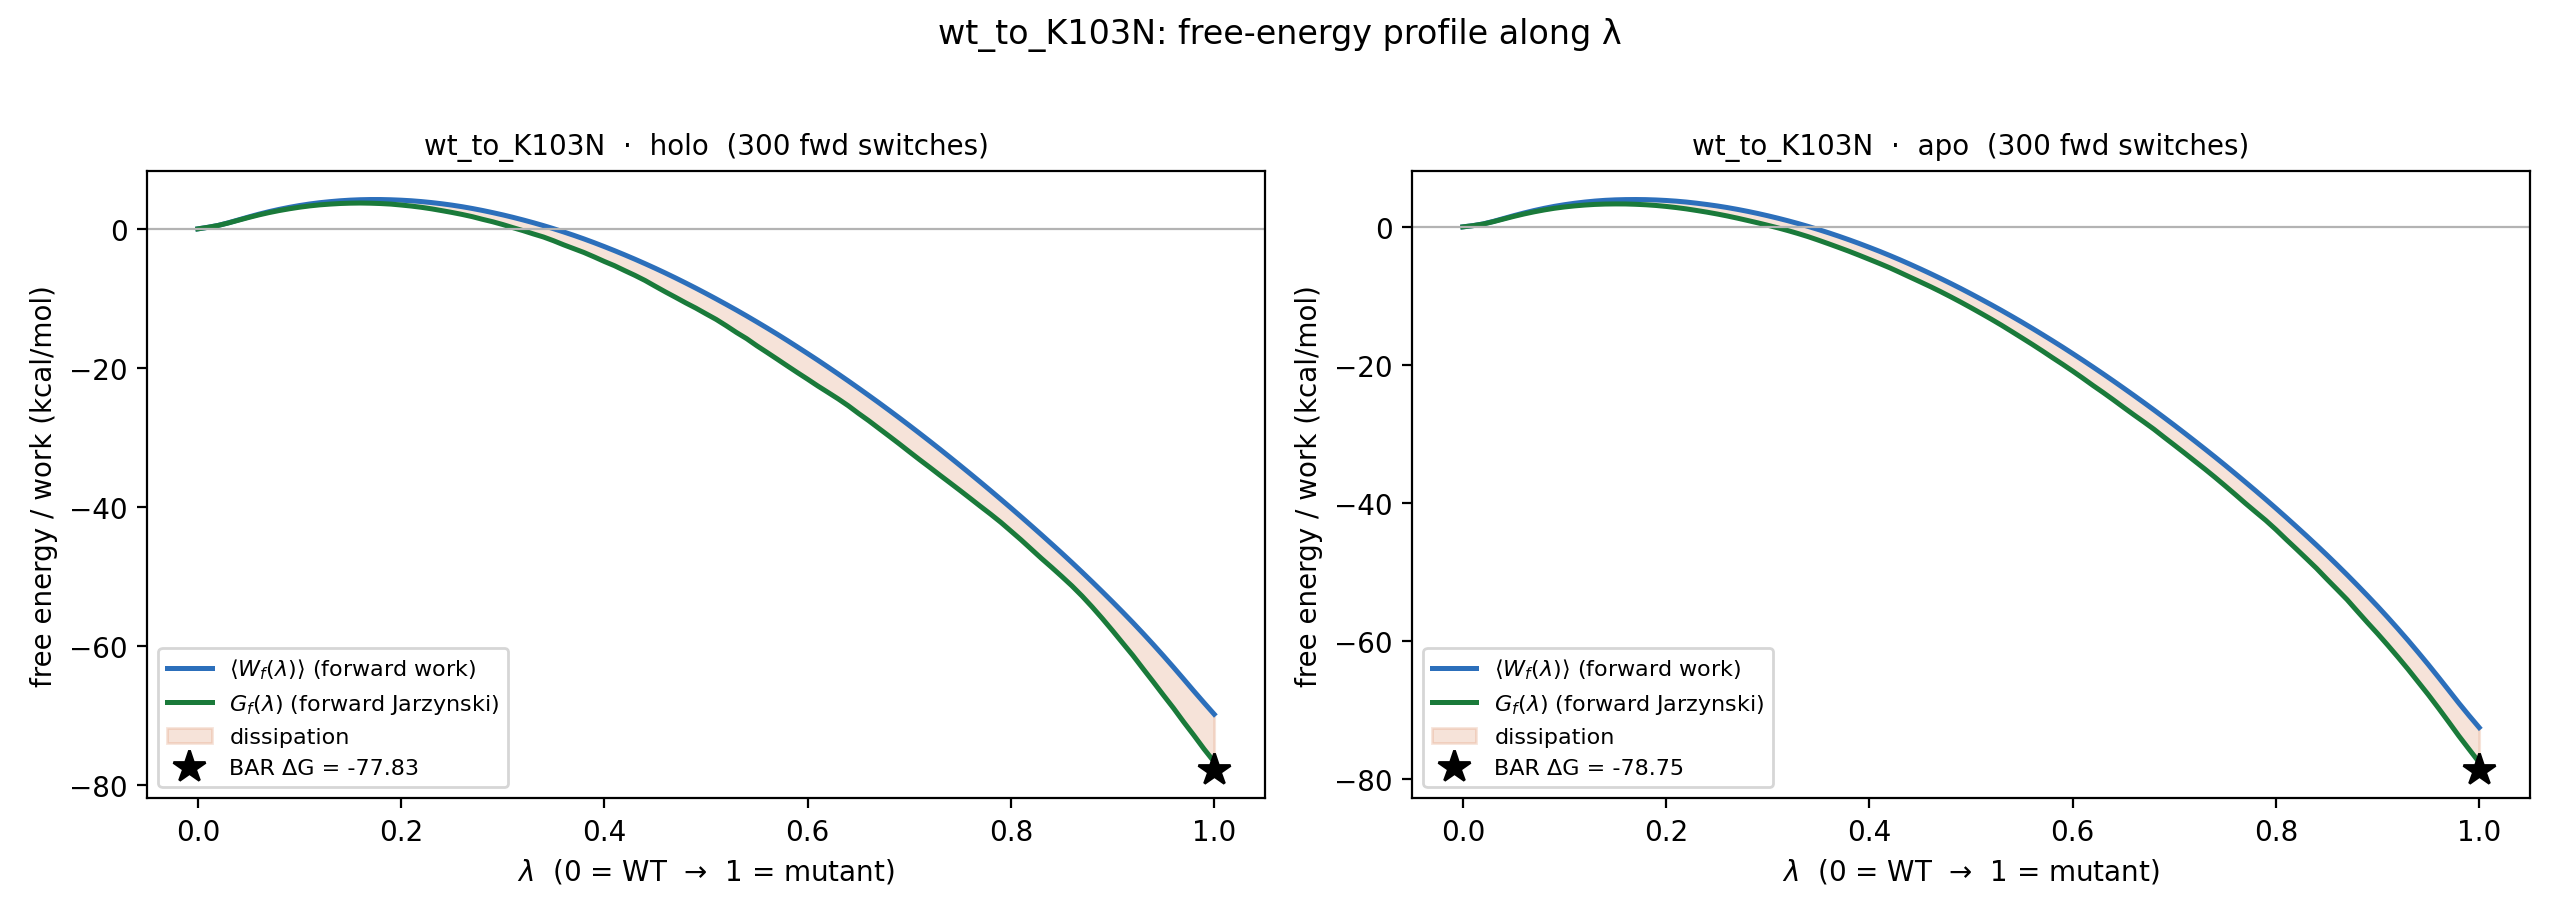

The table this chart was drawn from, first rows:
lambda, holo_Wf_mean, holo_G_fwd, holo_dissipation, apo_Wf_mean, apo_G_fwd, apo_dissipation
0.000000000000000000e+00, 0.000000000000000000e+00, -0.000000000000000000e+00, 0.000000000000000000e+00, 0.000000000000000000e+00, -0.000000000000000000e+00, 0.000000000000000000e+00
1.000000000000000021e-02, 2.269595241676385378e-01, 2.240073594715244198e-01, 2.952164696114117914e-03, 1.820171911564180123e-01, 1.766134882289816799e-01, 5.403702927436332404e-03
2.000000000000000042e-02, 4.982730464030903361e-01, 4.883768448656127248e-01, 9.896201537477611332e-03, 4.311053017129833353e-01, 4.122571319553702263e-01, 1.884816975761310909e-02
2.999999999999999889e-02, 8.707672054986045351e-01, 8.473875764980636216e-01, 2.337962900054091353e-02, 7.956541663550334986e-01, 7.559840914999181871e-01, 3.967007485511531151e-02
4.000000000000000083e-02, 1.290454214191580240e+00, 1.246029072694678552e+00, 4.442514149690168779e-02, 1.207556297995046046e+00, 1.138424371557934744e+00, 6.913192643711130181e-02
5.000000000000000278e-02, 1.710918281083129822e+00, 1.638290723103570823e+00, 7.262755797955899872e-02, 1.621208200567773927e+00, 1.517747974086687934e+00, 1.034602264810859928e-01
5.999999999999999778e-02, 2.110103243365204939e+00, 2.007716753660981013e+00, 1.023864897042239264e-01, 2.009812474189103693e+00, 1.867186380771309606e+00, 1.426260934177940864e-01
7.000000000000000666e-02, 2.476396880101595865e+00, 2.338620389908527386e+00, 1.377764901930684793e-01, 2.367014941389866678e+00, 2.180183823497845896e+00, 1.868311178920207816e-01
8.000000000000000167e-02, 2.802033857531278205e+00, 2.632261679015513334e+00, 1.697721785157648711e-01, 2.686507225209564087e+00, 2.455590921507236679e+00, 2.309163037023274079e-01
8.999999999999999667e-02, 3.093533813852353820e+00, 2.888396732812531287e+00, 2.051370810398225331e-01, 2.973274870958980021e+00, 2.697328735385422060e+00, 2.759461355735579602e-01
1.000000000000000056e-01, 3.353849993947263020e+00, 3.113629658481939622e+00, 2.402203354653233980e-01, 3.216376102157395334e+00, 2.889030724475483591e+00, 3.273453776819117422e-01
1.100000000000000006e-01, 3.578092058265831543e+00, 3.302518260462203425e+00, 2.755737978036281177e-01, 3.425281758962331224e+00, 3.044974436393497186e+00, 3.803073225688340386e-01
1.199999999999999956e-01, 3.765820213730600940e+00, 3.453893446910069720e+00, 3.119267668205312205e-01, 3.599991706081264731e+00, 3.167409415238027659e+00, 4.325822908432370717e-01
1.300000000000000044e-01, 3.915635133389153033e+00, 3.562127976523049799e+00, 3.535071568661032337e-01, 3.742909398333195803e+00, 3.258049313522616064e+00, 4.848600848105797390e-01
1.400000000000000133e-01, 4.039010751927083476e+00, 3.646470963426213796e+00, 3.925397885008696797e-01, 3.849781128609457426e+00, 3.309923349145759808e+00, 5.398577794636976179e-01
1.499999999999999944e-01, 4.132515687113660796e+00, 3.694599649453135015e+00, 4.379160376605257810e-01, 3.919549989530988210e+00, 3.327701438782455501e+00, 5.918485507485327091e-01
1.600000000000000033e-01, 4.192282079991661803e+00, 3.713769015237246229e+00, 4.785130647544155735e-01, 3.956589635002552008e+00, 3.321582067003373773e+00, 6.350075679991782351e-01
1.700000000000000122e-01, 4.220958295568486562e+00, 3.690015881269551379e+00, 5.309424142989351836e-01, 3.967631137637829486e+00, 3.275842816922426959e+00, 6.917883207154025271e-01
1.799999999999999933e-01, 4.219254676400255200e+00, 3.640149976118255193e+00, 5.791047002820000067e-01, 3.951449831947192237e+00, 3.207263651518436731e+00, 7.441861804287555060e-01
1.900000000000000022e-01, 4.185807389514777377e+00, 3.560682013589014705e+00, 6.251253759257626719e-01, 3.903866492684276324e+00, 3.103527378483400323e+00, 8.003391142008760006e-01
2.000000000000000111e-01, 4.125599817772683586e+00, 3.427914269936690683e+00, 6.976855478359929030e-01, 3.828597901246111324e+00, 2.964901212193784108e+00, 8.636966890523272156e-01
2.099999999999999922e-01, 4.042167554351528302e+00, 3.280148676071206637e+00, 7.620188782803216654e-01, 3.729652342509100382e+00, 2.799761354620146303e+00, 9.298909878889540792e-01
2.200000000000000011e-01, 3.925127792745349620e+00, 3.098420179412851638e+00, 8.267076133324979814e-01, 3.598154785032894765e+00, 2.606108819810013966e+00, 9.920459652228807990e-01
2.300000000000000100e-01, 3.781155529024747608e+00, 2.878845908909306139e+00, 9.023096201154414686e-01, 3.434012981753681526e+00, 2.377427278295807689e+00, 1.056585703457873837e+00
2.399999999999999911e-01, 3.611323469537334407e+00, 2.624067759263562838e+00, 9.872557102737715695e-01, 3.248511749981950913e+00, 2.139485124147411099e+00, 1.109026625834539814e+00
2.500000000000000000e-01, 3.413714051066675470e+00, 2.362699049505192050e+00, 1.051015001561483420e+00, 3.041361596872288242e+00, 1.874689188385069594e+00, 1.166672408487218648e+00
2.600000000000000089e-01, 3.187219519893055519e+00, 2.074814708348186709e+00, 1.112404811544868810e+00, 2.805716845652591829e+00, 1.586042056463484728e+00, 1.219674789189107100e+00
2.700000000000000178e-01, 2.930693101604831874e+00, 1.755966204570352351e+00, 1.174726897034479522e+00, 2.542851126038572662e+00, 1.270136050487307378e+00, 1.272715075551265285e+00
2.800000000000000266e-01, 2.647725282887551490e+00, 1.376713846749525461e+00, 1.271011436138026029e+00, 2.256717747006453223e+00, 9.342276336448314122e-01, 1.322490113361621811e+00
2.899999999999999800e-01, 2.339326691396403923e+00, 1.025182959305409813e+00, 1.314143732090994110e+00, 1.947984310478509062e+00, 5.925233787989504508e-01, 1.355460931679558723e+00
2.999999999999999889e-01, 2.012290250764849020e+00, 6.215128230082770378e-01, 1.390777427756571871e+00, 1.612980904422249173e+00, 2.319805872943433711e-01, 1.381000317127905719e+00
3.099999999999999978e-01, 1.659471922345756134e+00, 1.736085228703890815e-01, 1.485863399475367164e+00, 1.258943547694709730e+00, -1.423659634528843809e-01, 1.401309511147594167e+00
3.200000000000000067e-01, 1.283006527522078333e+00, -2.555852016504158164e-01, 1.538591729172494205e+00, 8.817565207585139619e-01, -5.456652026931321231e-01, 1.427421723451645974e+00
3.300000000000000155e-01, 8.879421759854912999e-01, -7.231959925326220118e-01, 1.611138168518113201e+00, 4.803720247075849992e-01, -9.737110910715333079e-01, 1.454083115779118307e+00
3.400000000000000244e-01, 4.691888630843732977e-01, -1.167844837346740494e+00, 1.637033700431113736e+00, 5.423549303028007279e-02, -1.432366501100082123e+00, 1.486601994130362092e+00
3.500000000000000333e-01, 2.403798659045696534e-02, -1.708810645685669760e+00, 1.732848632276126732e+00, -3.917357086153131496e-01, -1.935974547024503334e+00, 1.544238838409190073e+00
3.599999999999999867e-01, -4.465504644189893790e-01, -2.300407435505024356e+00, 1.853856971086035088e+00, -8.640966773259337597e-01, -2.457456220983113671e+00, 1.593359543657179911e+00
3.699999999999999956e-01, -9.365346261570625108e-01, -2.852224298261673230e+00, 1.915689672104610608e+00, -1.358480374690357761e+00, -2.994434464798081841e+00, 1.635954090107724079e+00
3.800000000000000044e-01, -1.451857183398168383e+00, -3.405490462353258252e+00, 1.953633278955089869e+00, -1.873820006476446531e+00, -3.540285567606192174e+00, 1.666465561129745643e+00
3.900000000000000133e-01, -1.992842415786178378e+00, -4.036613125648020883e+00, 2.043770709861842505e+00, -2.410024493029283121e+00, -4.117072959273232691e+00, 1.707048466243949569e+00
4.000000000000000222e-01, -2.555860389163349566e+00, -4.692836720990041677e+00, 2.136976331826692110e+00, -2.970745015951120838e+00, -4.713402671605938288e+00, 1.742657655654817450e+00
4.100000000000000311e-01, -3.137438405498953919e+00, -5.305051257022570965e+00, 2.167612851523617046e+00, -3.544524283527809239e+00, -5.311112023300635698e+00, 1.766587739772826460e+00
4.199999999999999845e-01, -3.740874416948129166e+00, -6.006213041272988384e+00, 2.265338624324859218e+00, -4.147095545258018490e+00, -5.931427343327986712e+00, 1.784331798069968222e+00
4.299999999999999933e-01, -4.362898140050476492e+00, -6.687509680730247652e+00, 2.324611540679771160e+00, -4.769346250461405035e+00, -6.602868007350431334e+00, 1.833521756889026300e+00
4.400000000000000022e-01, -5.007611447941982874e+00, -7.424908541078979241e+00, 2.417297093136996367e+00, -5.418983531905638529e+00, -7.290188574955625000e+00, 1.871205043049986472e+00
4.500000000000000111e-01, -5.669991488419904968e+00, -8.251190157864069619e+00, 2.581198669444164651e+00, -6.085520398470140258e+00, -7.969773219290435584e+00, 1.884252820820295327e+00
4.600000000000000200e-01, -6.353570883097874322e+00, -9.064374682992822230e+00, 2.710803799894947907e+00, -6.770128999203985032e+00, -8.660243059448658798e+00, 1.890114060244673766e+00
4.700000000000000289e-01, -7.059674895503778025e+00, -9.845810197560966870e+00, 2.786135302057188845e+00, -7.475989306001222801e+00, -9.383388152441986207e+00, 1.907398846440763407e+00
4.799999999999999822e-01, -7.786150535581898957e+00, -1.064363900710915267e+01, 2.857488471527253715e+00, -8.200391345460635861e+00, -1.013924013272938929e+01, 1.938848787268753426e+00
4.899999999999999911e-01, -8.531028323565497118e+00, -1.140018382083971638e+01, 2.869155497274219258e+00, -8.945174506714522522e+00, -1.091723784218841686e+01, 1.972063335473894341e+00
5.000000000000000000e-01, -9.295592846032727508e+00, -1.222084035033603122e+01, 2.925247504303303714e+00, -9.712044201497565865e+00, -1.172434369012900035e+01, 2.012299488631434485e+00
5.100000000000000089e-01, -1.007727864463697642e+01, -1.302763713709031634e+01, 2.950358492453339920e+00, -1.049808636676451812e+01, -1.255110567389087173e+01, 2.053019307126353610e+00
5.200000000000000178e-01, -1.087664851356130136e+01, -1.394464508424347038e+01, 3.067996570682169022e+00, -1.129776589637190121e+01, -1.339212724215888173e+01, 2.094361345786980522e+00
5.300000000000000266e-01, -1.169158283154783540e+01, -1.490781210346541918e+01, 3.216229271917583787e+00, -1.211675144836753049e+01, -1.426157218801791160e+01, 2.144820739650381114e+00
5.400000000000000355e-01, -1.252761627331605254e+01, -1.579559737172145084e+01, 3.267981098405398299e+00, -1.295811869587220144e+01, -1.516962622706016361e+01, 2.211507531187962172e+00
5.500000000000000444e-01, -1.338539097828661184e+01, -1.681731029895350460e+01, 3.431919320666892759e+00, -1.381128245103385410e+01, -1.608981428342513809e+01, 2.278531832391283984e+00
5.600000000000000533e-01, -1.425731399835760094e+01, -1.777004991826301605e+01, 3.512735919905415116e+00, -1.469087873500646246e+01, -1.701514437683470859e+01, 2.324265641828246132e+00
5.700000000000000622e-01, -1.514536713255454714e+01, -1.873805623719136548e+01, 3.592689104636818342e+00, -1.558606300739021755e+01, -1.796829592997233860e+01, 2.382232922582121049e+00
5.799999999999999600e-01, -1.605920801243860652e+01, -1.971532035267065908e+01, 3.656112340232052560e+00, -1.649605458626551169e+01, -1.895310610053036626e+01, 2.457051514264854575e+00
5.899999999999999689e-01, -1.699215136087830302e+01, -2.068391356495333966e+01, 3.691762204075036635e+00, -1.742246282714205208e+01, -1.991596575567058736e+01, 2.493502928528535278e+00
... 41 more rows
